Run: headless pygame with SDL's dummy video driver; simulated clock (each Clock.tick advances the game by its frame time, no real sleeping); random seed 0; keys injected as events and as key.get_pressed() state; no mouse input.
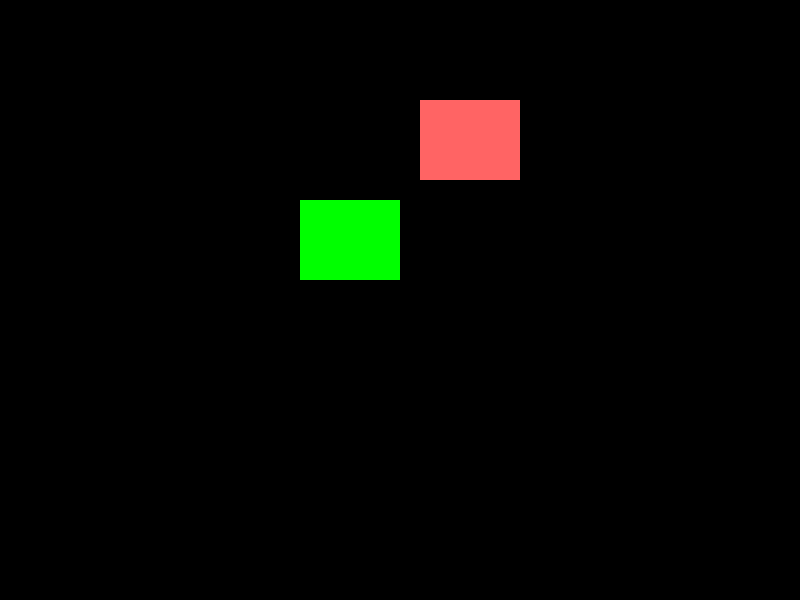
Frame 1 of 4 · flips 1–60 · no input
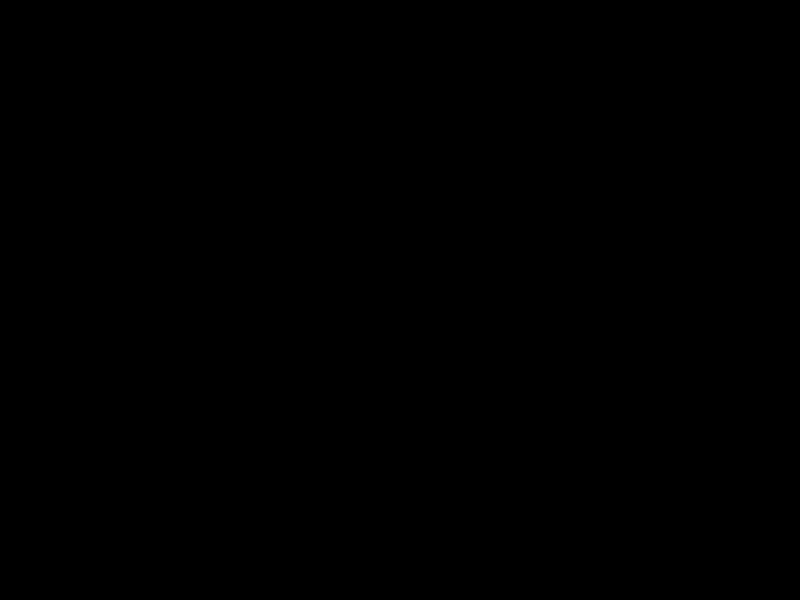
Frame 2 of 4 · flips 61–180 · tapped SPACE, RETURN · held RIGHT (→), D
Frame 3 of 4 · flips 181–300 · held DOWN (↓), S · screen unchanged from frame 2, image omitted
Frame 4 of 4 · flips 301–420 · held LEFT (←), A, UP (↑), W · screen unchanged from frame 3, image omitted

The pygame program that drew these frames:

import pygame
pygame.init()
screen = pygame.display.set_mode((800, 600))

clock = pygame.time.Clock()
playing = True
gbox=0
pbox=720
while playing:
    gbox+=5
    pbox-=5
    clock.tick(30)
    for event in pygame.event.get():
        if event.type == pygame.QUIT:
            playing = False
    screen.fill((0, 0, 0))
    grect=pygame.Rect(gbox,200,100,80)
    prect=pygame.Rect(pbox,100,100,80)
    pygame.draw.rect(screen,(0,255,0),grect)
    pygame.draw.rect(screen, (255, 100, 100), prect)
    pygame.display.update()
pygame.quit()
